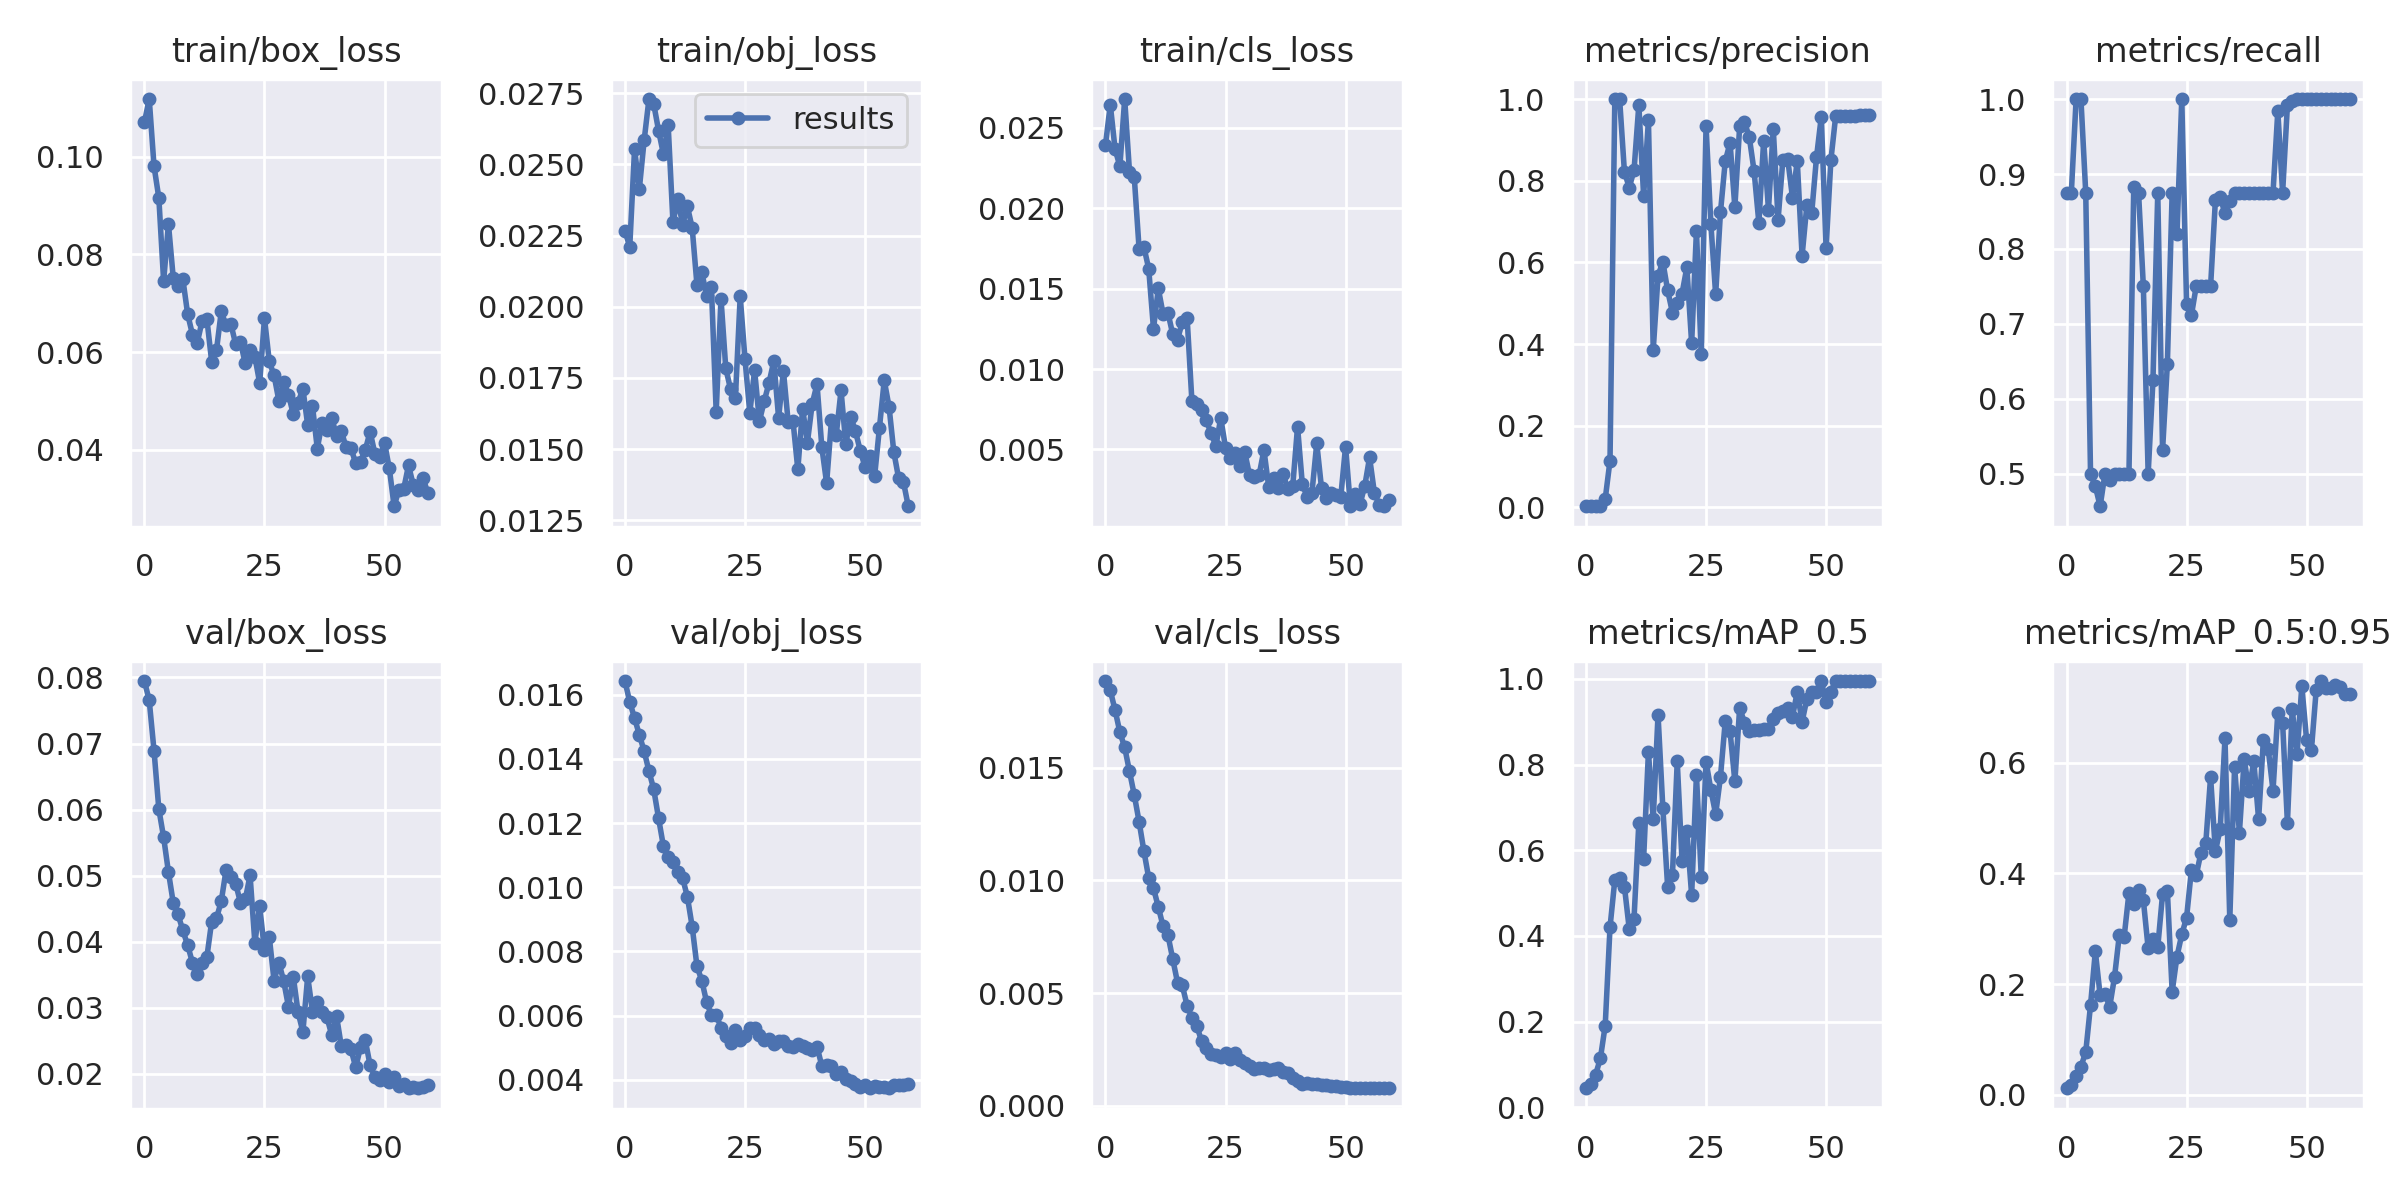

The table this chart was drawn from, first rows:
epoch, train/box_loss, train/obj_loss, train/cls_loss, metrics/precision, metrics/recall, metrics/mAP_0.5, metrics/mAP_0.5:0.95, val/box_loss, val/obj_loss, val/cls_loss, x/lr0, x/lr1, x/lr2
0, 0.1071, 0.02266, 0.02392, 0.002961, 0.875, 0.04417, 0.0121, 0.07946, 0.01643, 0.01885, 0.0973, 0.0003, 0.0003
1, 0.1118, 0.02211, 0.02644, 0.00296, 0.875, 0.05311, 0.01728, 0.07652, 0.01577, 0.01844, 0.09369, 0.0006884, 0.0006884
2, 0.09802, 0.02554, 0.02366, 0.003527, 1, 0.07579, 0.03372, 0.06893, 0.01527, 0.01756, 0.09006, 0.001064, 0.001064
3, 0.09153, 0.02415, 0.02261, 0.003585, 1, 0.1143, 0.05106, 0.06008, 0.01475, 0.01658, 0.08643, 0.001426, 0.001426
4, 0.0745, 0.02585, 0.02678, 0.02067, 0.875, 0.1906, 0.07731, 0.05581, 0.01424, 0.01591, 0.08278, 0.001775, 0.001775
5, 0.08622, 0.0273, 0.02227, 0.1147, 0.5, 0.42, 0.1622, 0.05056, 0.01362, 0.01484, 0.07911, 0.00211, 0.00211
6, 0.07516, 0.02712, 0.02191, 1, 0.4835, 0.5307, 0.2591, 0.04591, 0.01305, 0.01379, 0.07543, 0.002433, 0.002433
7, 0.07351, 0.02619, 0.01747, 1, 0.4568, 0.5351, 0.1796, 0.04415, 0.01215, 0.01261, 0.07174, 0.002742, 0.002742
8, 0.07494, 0.02537, 0.01759, 0.8219, 0.5, 0.5152, 0.1816, 0.04172, 0.01129, 0.01131, 0.06804, 0.003038, 0.003038
9, 0.06777, 0.02637, 0.01624, 0.7832, 0.4913, 0.4166, 0.1595, 0.03951, 0.01095, 0.01011, 0.06432, 0.003321, 0.003321
10, 0.06358, 0.02296, 0.01249, 0.8254, 0.5, 0.4403, 0.2131, 0.03685, 0.0108, 0.009653, 0.06059, 0.00359, 0.00359
11, 0.06188, 0.0238, 0.01501, 0.9852, 0.5, 0.6633, 0.2892, 0.03508, 0.01048, 0.008823, 0.05685, 0.003847, 0.003847
12, 0.06629, 0.02289, 0.01342, 0.7625, 0.5, 0.5804, 0.2855, 0.03673, 0.01029, 0.007962, 0.05309, 0.00409, 0.00409
13, 0.06682, 0.02353, 0.01351, 0.9485, 0.5, 0.8292, 0.3648, 0.03768, 0.009704, 0.007581, 0.04932, 0.00432, 0.00432
14, 0.05805, 0.02278, 0.01217, 0.3859, 0.8822, 0.6733, 0.3448, 0.04306, 0.008772, 0.006519, 0.04554, 0.004537, 0.004537
15, 0.06033, 0.02076, 0.01183, 0.5669, 0.875, 0.9164, 0.3707, 0.04354, 0.007533, 0.005467, 0.04174, 0.004741, 0.004741
16, 0.0683, 0.02122, 0.01291, 0.6019, 0.75, 0.6992, 0.3515, 0.04615, 0.007092, 0.005336, 0.03793, 0.004931, 0.004931
17, 0.06542, 0.02037, 0.01319, 0.5316, 0.5, 0.5143, 0.2647, 0.05085, 0.006422, 0.004442, 0.03411, 0.005108, 0.005108
18, 0.06575, 0.0207, 0.007998, 0.4773, 0.625, 0.5421, 0.2824, 0.04975, 0.006009, 0.003909, 0.03027, 0.005273, 0.005273
19, 0.0616, 0.01631, 0.007801, 0.4999, 0.875, 0.8075, 0.2669, 0.04882, 0.006023, 0.003549, 0.02642, 0.005423, 0.005423
20, 0.06203, 0.02029, 0.00744, 0.5237, 0.5315, 0.5736, 0.3623, 0.04593, 0.005626, 0.00288, 0.02256, 0.005561, 0.005561
21, 0.05766, 0.01783, 0.006805, 0.5877, 0.6468, 0.6441, 0.3682, 0.04642, 0.005354, 0.002547, 0.01869, 0.005685, 0.005685
22, 0.06038, 0.0171, 0.006005, 0.4022, 0.875, 0.4953, 0.1865, 0.05004, 0.005139, 0.002314, 0.0148, 0.005797, 0.005797
23, 0.05901, 0.01678, 0.005212, 0.6773, 0.8201, 0.7762, 0.2498, 0.03985, 0.005553, 0.002263, 0.0109, 0.005895, 0.005895
24, 0.05369, 0.02037, 0.006958, 0.3751, 1, 0.5383, 0.2897, 0.04541, 0.005228, 0.002179, 0.00698, 0.00598, 0.00598
25, 0.06692, 0.01816, 0.005115, 0.9336, 0.727, 0.8068, 0.3201, 0.0387, 0.005348, 0.002325, 0.005875, 0.005875, 0.005875
26, 0.05807, 0.01627, 0.004488, 0.6949, 0.7114, 0.7414, 0.4059, 0.04075, 0.00562, 0.002092, 0.005875, 0.005875, 0.005875
27, 0.05522, 0.01777, 0.004759, 0.5214, 0.75, 0.6837, 0.3962, 0.0341, 0.005607, 0.002317, 0.00571, 0.00571, 0.00571
28, 0.05002, 0.01598, 0.00395, 0.7226, 0.75, 0.7708, 0.4375, 0.03685, 0.005382, 0.002023, 0.005545, 0.005545, 0.005545
29, 0.05396, 0.01668, 0.004839, 0.8478, 0.75, 0.9012, 0.4546, 0.03408, 0.005241, 0.001887, 0.00538, 0.00538, 0.00538
30, 0.05129, 0.01733, 0.003404, 0.893, 0.75, 0.8772, 0.574, 0.03018, 0.005263, 0.00174, 0.005215, 0.005215, 0.005215
31, 0.04727, 0.01809, 0.003269, 0.7348, 0.8648, 0.7605, 0.4399, 0.03471, 0.005098, 0.001614, 0.00505, 0.00505, 0.00505
32, 0.04965, 0.01609, 0.003413, 0.9332, 0.869, 0.9325, 0.48, 0.02933, 0.005201, 0.00167, 0.004885, 0.004885, 0.004885
33, 0.0525, 0.01775, 0.004969, 0.9435, 0.8476, 0.8978, 0.6436, 0.02637, 0.005195, 0.001652, 0.00472, 0.00472, 0.00472
34, 0.04505, 0.01594, 0.00266, 0.9072, 0.8634, 0.8788, 0.3161, 0.03476, 0.005046, 0.001589, 0.004555, 0.004555, 0.004555
35, 0.04892, 0.01598, 0.003242, 0.8239, 0.875, 0.8804, 0.5927, 0.02943, 0.005018, 0.001611, 0.00439, 0.00439, 0.00439
36, 0.04025, 0.01428, 0.002604, 0.697, 0.875, 0.8798, 0.4734, 0.03085, 0.00511, 0.00168, 0.004225, 0.004225, 0.004225
37, 0.04554, 0.01642, 0.003445, 0.8983, 0.875, 0.8825, 0.6058, 0.02942, 0.005051, 0.001475, 0.00406, 0.00406, 0.00406
38, 0.044, 0.01523, 0.002531, 0.7294, 0.875, 0.8825, 0.5495, 0.0286, 0.004983, 0.001471, 0.003895, 0.003895, 0.003895
39, 0.04655, 0.0166, 0.002739, 0.9269, 0.875, 0.9057, 0.6023, 0.02593, 0.004939, 0.001231, 0.00373, 0.00373, 0.00373
40, 0.04288, 0.01727, 0.00641, 0.7044, 0.875, 0.92, 0.4979, 0.02879, 0.00503, 0.001073, 0.003565, 0.003565, 0.003565
41, 0.04385, 0.01507, 0.002827, 0.8513, 0.875, 0.9256, 0.6413, 0.02422, 0.00443, 0.0009802, 0.0034, 0.0034, 0.0034
42, 0.04047, 0.0138, 0.002061, 0.8535, 0.875, 0.9325, 0.6249, 0.02436, 0.004457, 0.001019, 0.003235, 0.003235, 0.003235
43, 0.04035, 0.016, 0.002316, 0.7588, 0.875, 0.9117, 0.5492, 0.02378, 0.004439, 0.0009674, 0.00307, 0.00307, 0.00307
44, 0.03726, 0.0155, 0.005376, 0.8479, 0.9838, 0.97, 0.6901, 0.02102, 0.004174, 0.0009666, 0.002905, 0.002905, 0.002905
45, 0.03759, 0.01706, 0.002581, 0.6161, 0.875, 0.8998, 0.6715, 0.02404, 0.00425, 0.0009132, 0.00274, 0.00274, 0.00274
46, 0.03997, 0.01516, 0.001964, 0.7407, 0.9916, 0.9533, 0.491, 0.02509, 0.004038, 0.0008999, 0.002575, 0.002575, 0.002575
47, 0.04371, 0.01614, 0.002281, 0.7202, 0.9968, 0.97, 0.6963, 0.02132, 0.003961, 0.0008884, 0.00241, 0.00241, 0.00241
48, 0.03916, 0.01563, 0.00219, 0.8569, 1, 0.97, 0.6153, 0.01958, 0.003867, 0.0008602, 0.002245, 0.002245, 0.002245
49, 0.03857, 0.01494, 0.002064, 0.9568, 1, 0.995, 0.7378, 0.01904, 0.003781, 0.0008427, 0.00208, 0.00208, 0.00208
50, 0.04142, 0.01437, 0.005178, 0.6351, 1, 0.945, 0.6403, 0.02005, 0.003834, 0.000831, 0.001915, 0.001915, 0.001915
51, 0.03619, 0.01475, 0.001498, 0.8507, 1, 0.97, 0.6233, 0.01881, 0.003734, 0.0007999, 0.00175, 0.00175, 0.00175
52, 0.02844, 0.01406, 0.002234, 0.9586, 1, 0.995, 0.7316, 0.01954, 0.003801, 0.0007917, 0.001585, 0.001585, 0.001585
53, 0.03184, 0.01575, 0.001582, 0.9586, 1, 0.995, 0.7472, 0.01818, 0.003772, 0.000791, 0.00142, 0.00142, 0.00142
54, 0.03201, 0.01741, 0.002738, 0.9594, 1, 0.995, 0.7347, 0.0185, 0.003779, 0.0007801, 0.001255, 0.001255, 0.001255
55, 0.03682, 0.01648, 0.004504, 0.9585, 1, 0.995, 0.7347, 0.01784, 0.00375, 0.0007734, 0.00109, 0.00109, 0.00109
56, 0.03274, 0.01489, 0.002306, 0.9587, 1, 0.995, 0.7399, 0.01806, 0.00383, 0.0007816, 0.000925, 0.000925, 0.000925
57, 0.03176, 0.01397, 0.001562, 0.9597, 1, 0.995, 0.7371, 0.01787, 0.003822, 0.0007818, 0.00076, 0.00076, 0.00076
58, 0.03425, 0.01384, 0.001469, 0.9608, 1, 0.995, 0.7244, 0.01809, 0.003837, 0.0007736, 0.000595, 0.000595, 0.000595
59, 0.03121, 0.01299, 0.001841, 0.9606, 1, 0.995, 0.7245, 0.01828, 0.003874, 0.0007826, 0.00043, 0.00043, 0.00043
